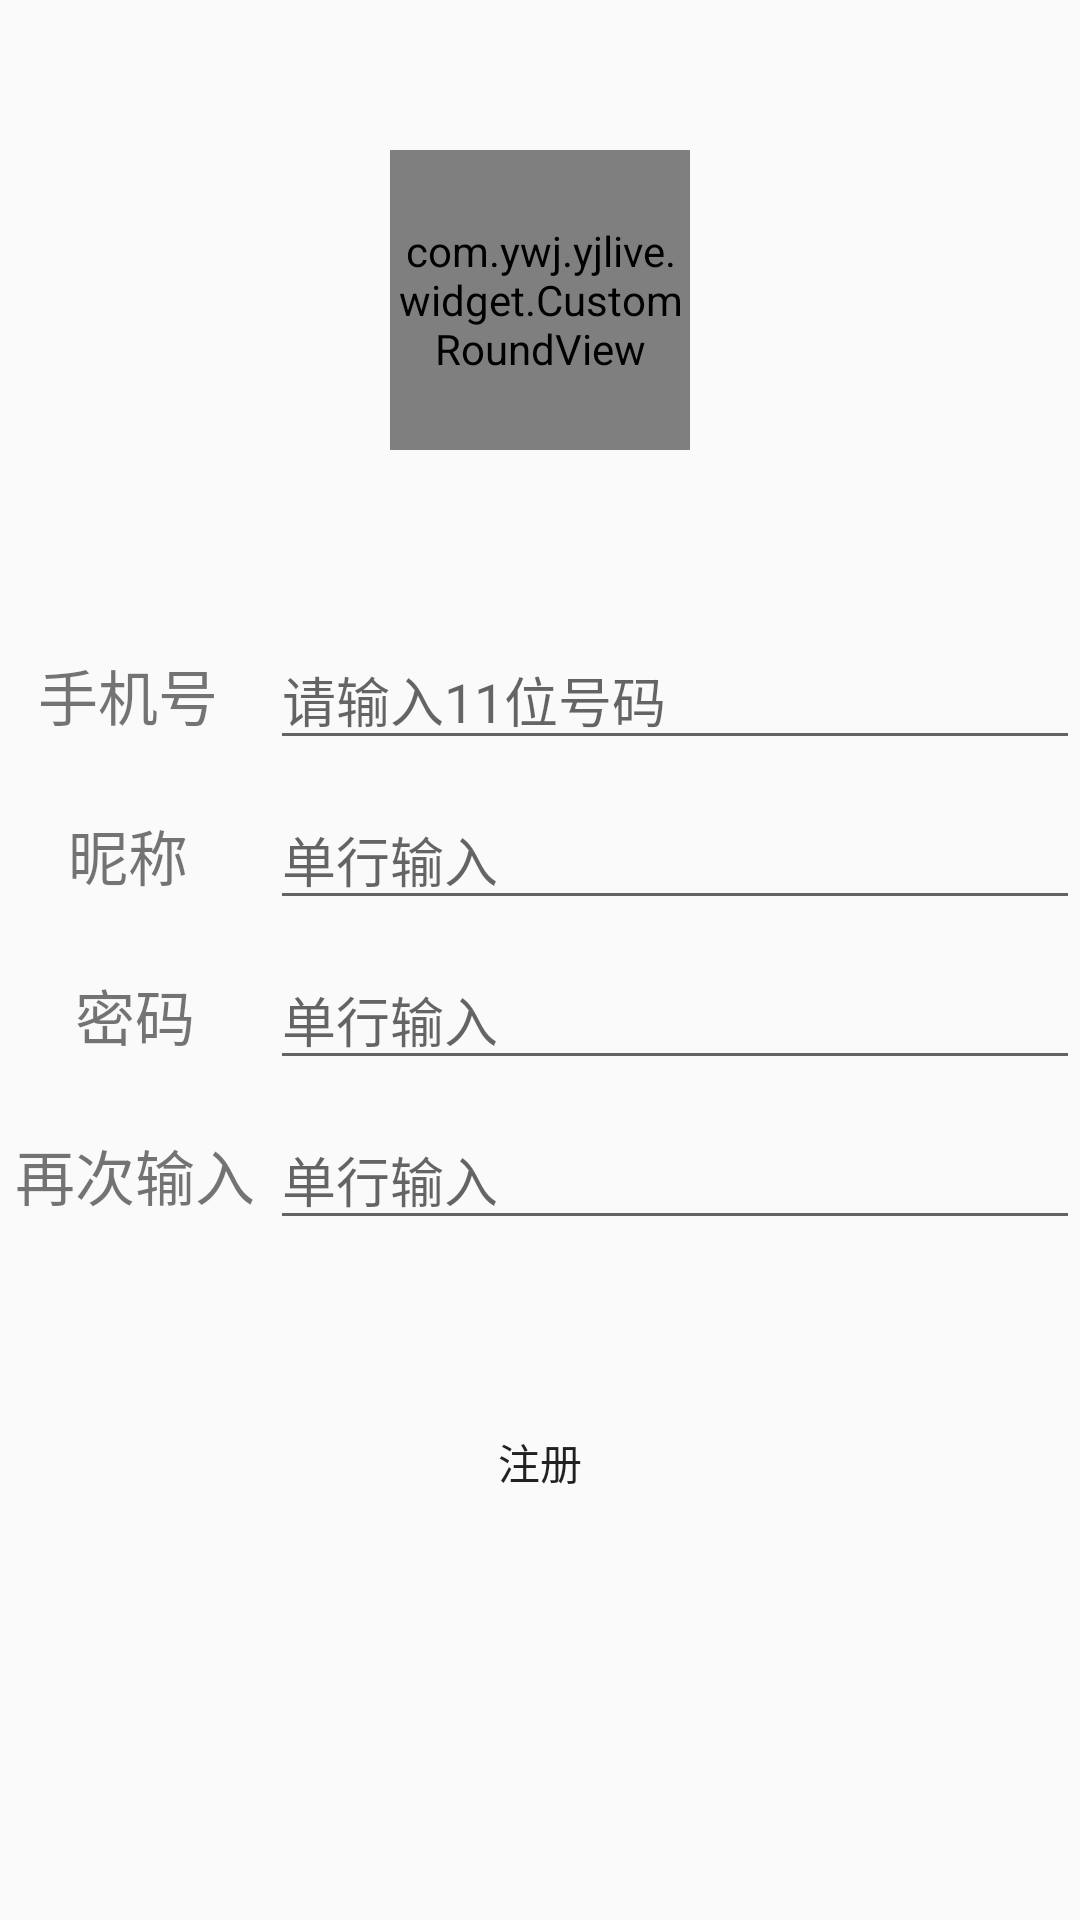

Write the Android layout XML for this screen, with the resource values it uses.
<!-- AndroidManifest.xml: application theme AppTheme -->
<!-- res/layout/register.xml -->
<?xml version="1.0" encoding="utf-8"?>
<LinearLayout xmlns:android="http://schemas.android.com/apk/res/android"
    android:layout_width="match_parent"
    android:layout_height="match_parent"
    android:orientation="vertical"
    android:background="@mipmap/bgg">

    <com.ywj.yjlive.widget.CustomRoundView
        android:layout_width="100dp"
        android:layout_height="100dp"
        android:layout_gravity="center"
        android:layout_marginTop="50dp"
        android:src="@mipmap/ic_headpic" />

    <LinearLayout
        android:layout_marginTop="60dp"
        android:layout_width="match_parent"
        android:layout_height="wrap_content"
        android:orientation="horizontal"
        android:layout_marginBottom="10dp">

        <TextView
            android:id="@+id/phone_tv"
            android:layout_width="match_parent"
            android:layout_height="wrap_content"
            android:text="手机号 "
            android:textSize="20sp"
            android:layout_weight="3"
            android:gravity="center"/>

        <EditText
            android:layout_width="match_parent"
            android:layout_height="wrap_content"
            android:layout_weight="1"
            android:id="@+id/phone_et"
            android:hint="请输入11位号码"/>
    </LinearLayout>
    <LinearLayout
        android:layout_width="match_parent"
        android:layout_height="wrap_content"
        android:orientation="horizontal"
        android:layout_marginBottom="10dp">

        <TextView
            android:id="@+id/name_tv"
            android:layout_width="match_parent"
            android:layout_height="wrap_content"
            android:text="昵称 "
            android:gravity="center"
            android:textSize="20sp"
            android:layout_weight="3"/>

        <EditText
            android:layout_width="match_parent"
            android:layout_height="wrap_content"
            android:hint="单行输入"
            android:layout_weight="1"
            android:id="@+id/name_et"/>
    </LinearLayout>

    <LinearLayout
        android:layout_width="match_parent"
        android:layout_height="wrap_content"
        android:orientation="horizontal"
        android:layout_marginBottom="10dp">

        <TextView
            android:id="@+id/pass_tv"
            android:layout_width="match_parent"
            android:layout_height="wrap_content"
            android:text="密码"
            android:gravity="center"
            android:textSize="20sp"
            android:layout_weight="3"/>

        <EditText
            android:layout_width="match_parent"
            android:layout_height="wrap_content"
            android:hint="单行输入"
            android:layout_weight="1"
            android:id="@+id/pass_et"/>
    </LinearLayout>

    <LinearLayout
        android:layout_width="match_parent"
        android:layout_height="wrap_content"
        android:orientation="horizontal"
        android:layout_marginBottom="30dp"
        >

        <TextView
            android:id="@+id/passtwo_tv"
            android:layout_width="match_parent"
            android:layout_height="wrap_content"
            android:text="再次输入"
            android:gravity="center"
            android:textSize="20sp"
            android:layout_weight="3"/>

        <EditText
            android:layout_width="match_parent"
            android:layout_height="wrap_content"
            android:hint="单行输入"
            android:layout_weight="1"
            android:id="@+id/passtwo_et"/>
    </LinearLayout>

    <Button
        android:layout_width="match_parent"
        android:layout_height="wrap_content"
        android:text="注册"
        android:background="@drawable/bg_radius_bottom_white"
        android:id="@+id/rg_btn"
        android:layout_margin="20dp"
        />
</LinearLayout>
<!-- resources referenced by this layout -->
<resources>
  <!-- mipmap ic_headpic: jpg bitmap (mipmap-xhdpi, 7910 bytes) -->
  <style name="AppTheme" parent="Theme.AppCompat.Light.NoActionBar">
          
          <item name="colorPrimary">@color/colorPrimary</item>
          <item name="colorPrimaryDark">@color/colorPrimaryDark</item>
          <item name="colorAccent">@color/colorAccent</item>
      </style>
  <color name="colorPrimary">#00000000</color>
  <color name="colorPrimaryDark">#00000000</color>
  <color name="colorAccent">#00000000</color>
</resources>
